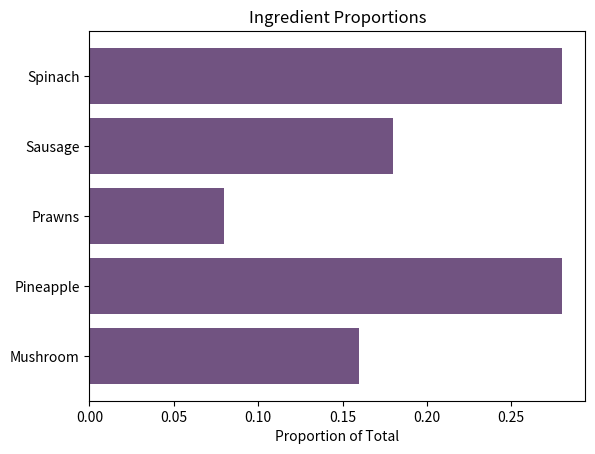

Generate this figure with matplotlib:
import matplotlib.pyplot as plt

ingredients = ['Spinach', 'Sausage', 'Prawns', 'Pineapple', 'Mushroom']
proportions = [0.28, 0.18, 0.08, 0.28, 0.16]

plt.barh(ingredients, proportions, color='#715381') 

plt.xlabel('Proportion of Total')
plt.title('Ingredient Proportions')
plt.gca().invert_yaxis()  

plt.show()